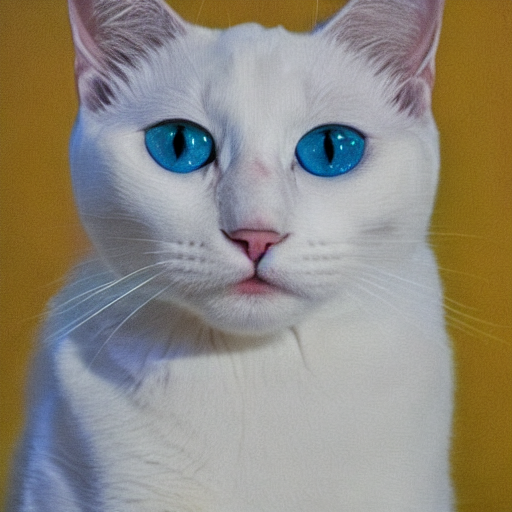
Generation parameters embedded in this image by AUTOMATIC1111 Stable Diffusion web UI or a fork of it (Forge, ...) (PNG 'parameters' text chunk):
white cat
Steps: 50, Sampler: DDIM, CFG scale: 10, Seed: 179487462, Size: 512x512, Model hash: ef705f43, Batch size: 2, Batch pos: 1